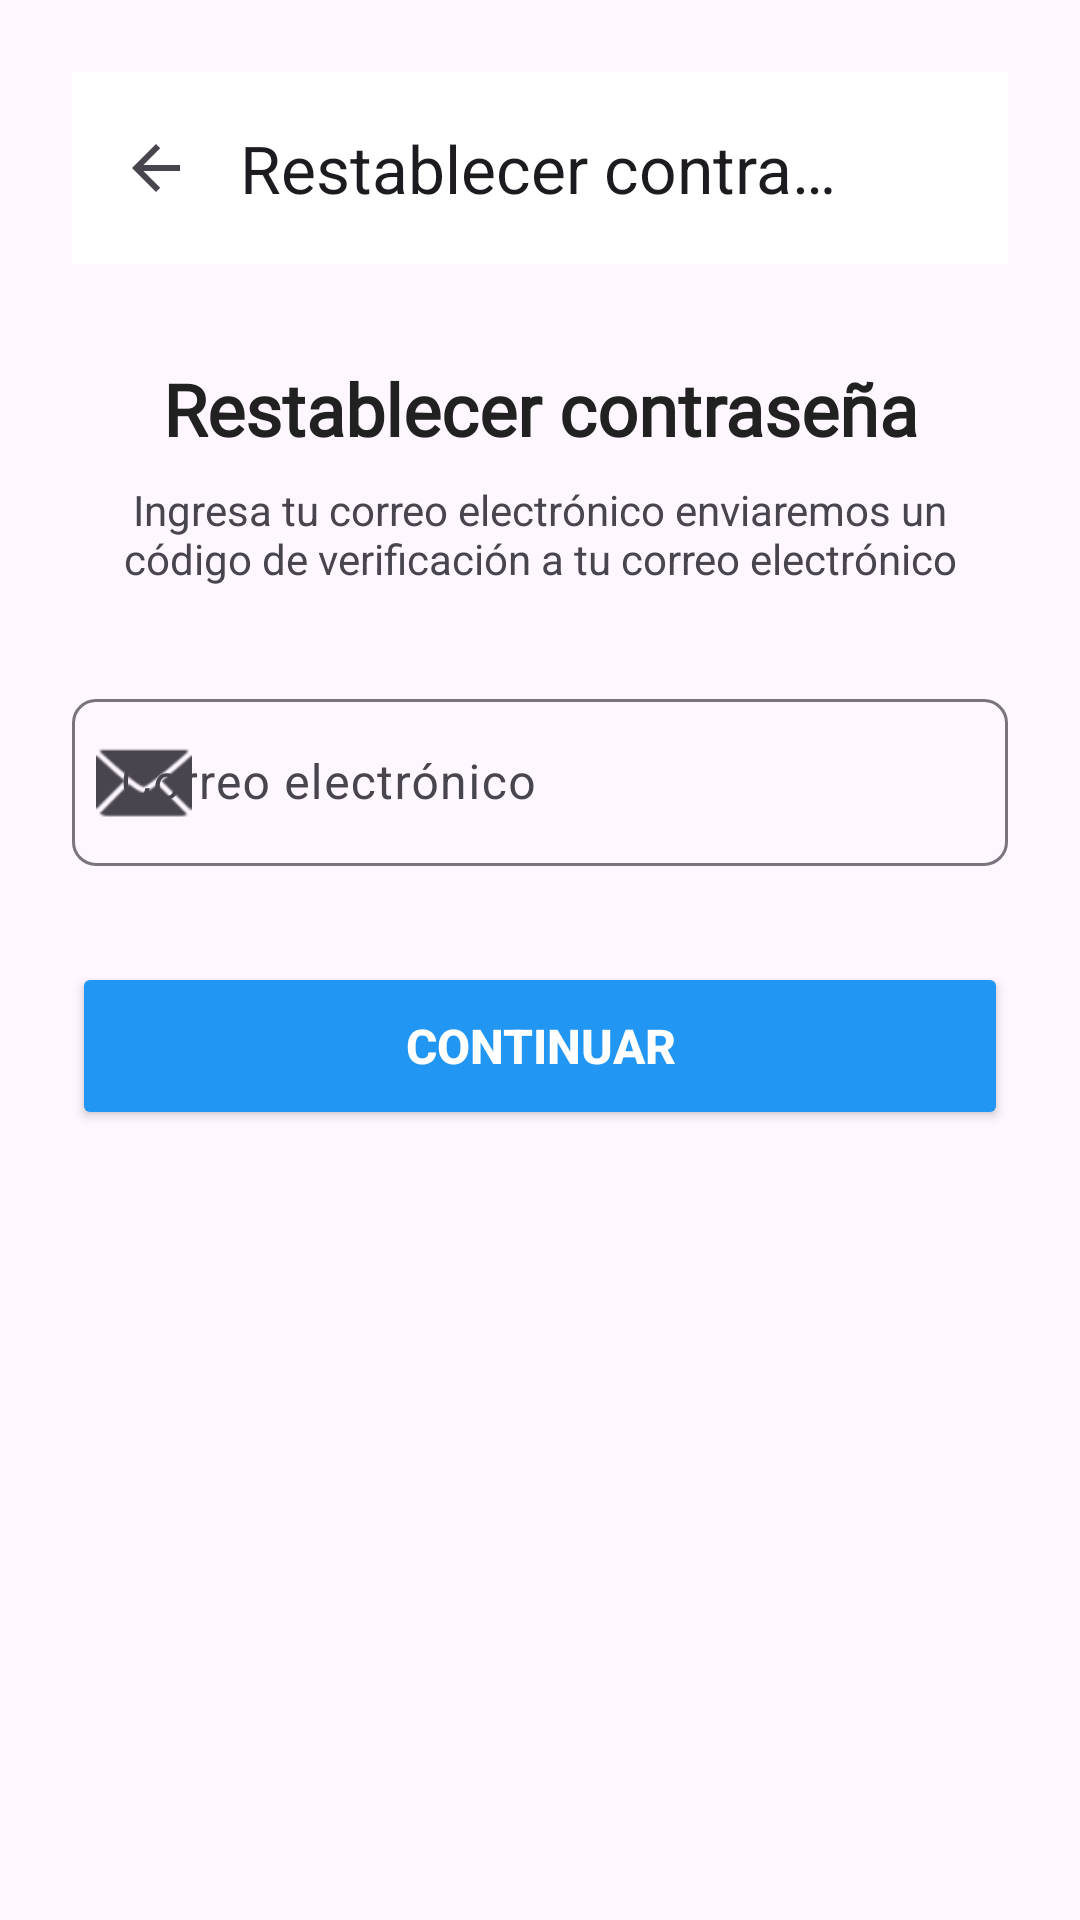

Here is an Android app screen rendered from its layout file. Give the layout XML and the strings, colors and styles it references.
<!-- AndroidManifest.xml: application theme Theme.SivarEats -->
<!-- res/layout/activity_reset_password.xml -->
<?xml version="1.0" encoding="utf-8"?>
<ScrollView xmlns:android="http://schemas.android.com/apk/res/android"
    xmlns:app="http://schemas.android.com/apk/res-auto"
    android:layout_width="match_parent"
    android:layout_height="match_parent"
    android:background="?android:attr/colorBackground"
    android:fillViewport="true">

    <LinearLayout
        android:layout_width="match_parent"
        android:layout_height="wrap_content"
        android:orientation="vertical"
        android:padding="24dp">

        
        <com.google.android.material.appbar.MaterialToolbar
            android:id="@+id/toolbar"
            android:layout_width="match_parent"
            android:layout_height="?attr/actionBarSize"
            android:background="?attr/colorSurface"
            app:navigationIcon="?attr/homeAsUpIndicator"
            app:title="Restablecer contraseña"
            app:titleCentered="true" />

        
        <TextView
            android:layout_width="match_parent"
            android:layout_height="wrap_content"
            android:layout_marginTop="32dp"
            android:layout_marginBottom="8dp"
            android:fontFamily="@font/inter"
            android:gravity="center"
            android:text="Restablecer contraseña"
            android:textColor="?attr/colorOnSurface"
            android:textSize="24sp"
            android:textStyle="bold" />

        
        <TextView
            android:layout_width="match_parent"
            android:layout_height="wrap_content"
            android:layout_marginBottom="32dp"
            android:gravity="center"
            android:text="Ingresa tu correo electrónico enviaremos un código de verificación a tu correo electrónico"
            android:textColor="?attr/colorOnSurfaceVariant"
            android:textSize="14sp"
            android:paddingStart="16dp"
            android:paddingEnd="16dp" />

        
        <com.google.android.material.textfield.TextInputLayout
            android:id="@+id/emailContainer"
            android:layout_width="match_parent"
            android:layout_height="wrap_content"
            android:layout_marginBottom="32dp"
            android:hint="Correo electrónico"
            app:boxBackgroundMode="outline"
            app:boxCornerRadiusBottomEnd="8dp"
            app:boxCornerRadiusBottomStart="8dp"
            app:boxCornerRadiusTopEnd="8dp"
            app:boxCornerRadiusTopStart="8dp"
            app:startIconDrawable="@android:drawable/ic_dialog_email">

            <com.google.android.material.textfield.TextInputEditText
                android:id="@+id/etEmail"
                android:layout_width="match_parent"
                android:layout_height="wrap_content"
                android:inputType="textEmailAddress"
                android:maxLines="1" />
        </com.google.android.material.textfield.TextInputLayout>

        
        <Button
            android:id="@+id/btnContinue"
            android:layout_width="match_parent"
            android:layout_height="56dp"
            android:backgroundTint="@color/info"
            android:text="Continuar"
            android:textColor="@android:color/white"
            android:textSize="16sp"
            android:textStyle="bold" />

    </LinearLayout>
</ScrollView>
<!-- resources referenced by this layout -->
<resources>
  <color name="info">#2196F3</color>
  <style name="Theme.SivarEats" parent="Base.Theme.SivarEats" />
  <color name="primary">#FF6B35</color>
  <color name="text_on_primary">#FFFFFF</color>
  <color name="secondary">#2E7D32</color>
  <color name="text_on_secondary">#FFFFFF</color>
  <color name="surface">#FFFFFF</color>
  <color name="on_surface">#212121</color>
  <style name="TextAppearance.SivarEats.Headline.Large" parent="TextAppearance.Material3.HeadlineLarge">
          <item name="android:textSize">32sp</item>
          <item name="android:letterSpacing">-0.02</item>
          <item name="android:lineHeight">40sp</item>
      </style>
  <style name="TextAppearance.SivarEats.Headline.Medium" parent="TextAppearance.Material3.HeadlineMedium">
          <item name="android:textSize">28sp</item>
          <item name="android:letterSpacing">-0.01</item>
          <item name="android:lineHeight">36sp</item>
      </style>
  <style name="TextAppearance.SivarEats.Headline.Small" parent="TextAppearance.Material3.HeadlineSmall">
          <item name="android:textSize">24sp</item>
          <item name="android:letterSpacing">0</item>
          <item name="android:lineHeight">32sp</item>
      </style>
  <style name="TextAppearance.SivarEats.Title.Large" parent="TextAppearance.Material3.TitleLarge">
          <item name="android:textSize">22sp</item>
          <item name="android:letterSpacing">0</item>
          <item name="android:lineHeight">28sp</item>
      </style>
  <style name="TextAppearance.SivarEats.Title.Medium" parent="TextAppearance.Material3.TitleMedium">
          <item name="android:textSize">16sp</item>
          <item name="android:letterSpacing">0.01</item>
          <item name="android:lineHeight">24sp</item>
      </style>
  <style name="TextAppearance.SivarEats.Title.Small" parent="TextAppearance.Material3.TitleSmall">
          <item name="android:textSize">14sp</item>
          <item name="android:letterSpacing">0.01</item>
          <item name="android:lineHeight">20sp</item>
      </style>
  <style name="TextAppearance.SivarEats.Body.Large" parent="TextAppearance.Material3.BodyLarge">
          <item name="android:textSize">16sp</item>
          <item name="android:letterSpacing">0.03</item>
          <item name="android:lineHeight">24sp</item>
      </style>
  <style name="TextAppearance.SivarEats.Body.Medium" parent="TextAppearance.Material3.BodyMedium">
          <item name="android:textSize">14sp</item>
          <item name="android:letterSpacing">0.03</item>
          <item name="android:lineHeight">20sp</item>
      </style>
  <style name="TextAppearance.SivarEats.Body.Small" parent="TextAppearance.Material3.BodySmall">
          <item name="android:textSize">12sp</item>
          <item name="android:letterSpacing">0.03</item>
          <item name="android:lineHeight">16sp</item>
      </style>
  <style name="TextAppearance.SivarEats.Label.Large" parent="TextAppearance.Material3.LabelLarge">
          <item name="android:textSize">14sp</item>
          <item name="android:letterSpacing">0.01</item>
          <item name="android:lineHeight">20sp</item>
      </style>
  <style name="TextAppearance.SivarEats.Label.Medium" parent="TextAppearance.Material3.LabelMedium">
          <item name="android:textSize">12sp</item>
          <item name="android:letterSpacing">0.02</item>
          <item name="android:lineHeight">16sp</item>
      </style>
  <style name="TextAppearance.SivarEats.Label.Small" parent="TextAppearance.Material3.LabelSmall">
          <item name="android:textSize">11sp</item>
          <item name="android:letterSpacing">0.03</item>
          <item name="android:lineHeight">16sp</item>
      </style>
</resources>
